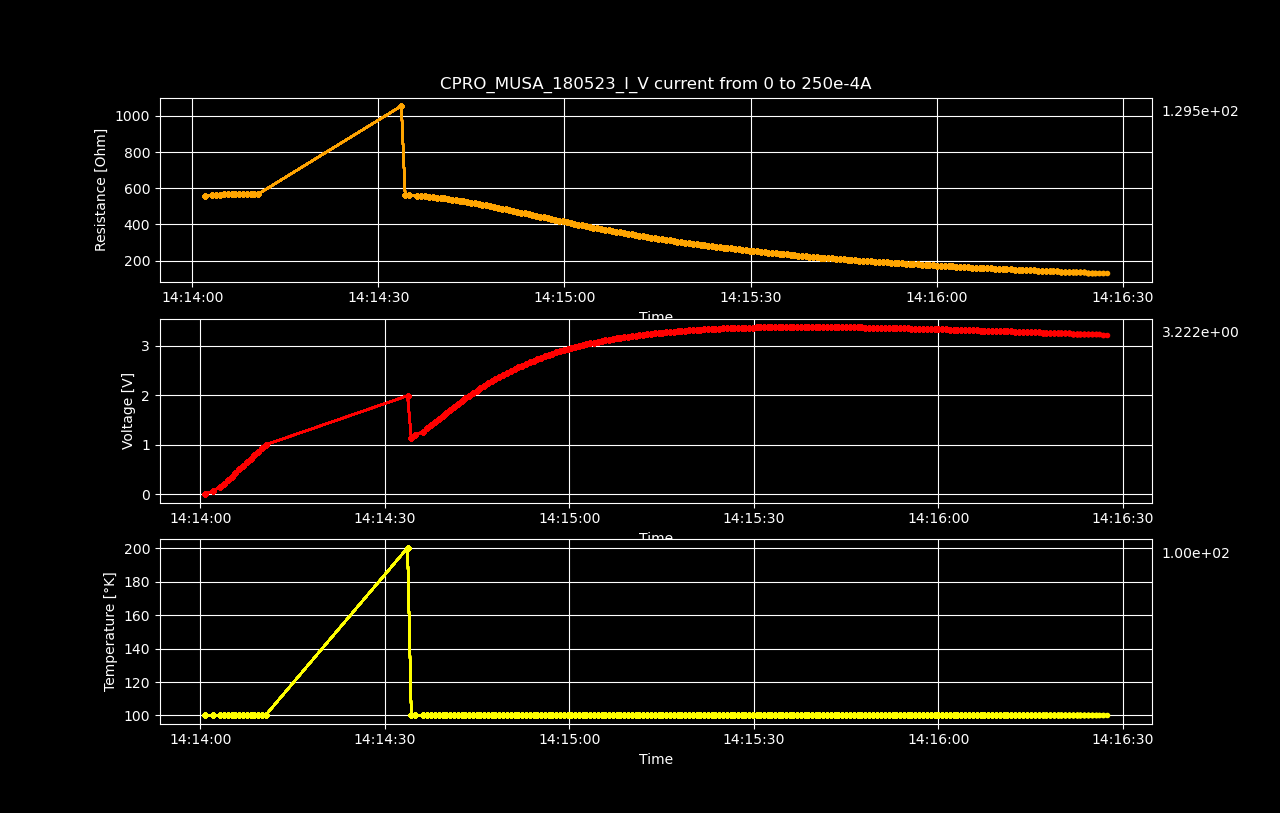

Values plotted in this chart, from the file beside it:
Datetime, Temperature [K], Voltage [V], Resistance [𝛀], Current Source [A], Electric Field [V/cm], Restivity [𝛀 cm], Current Density [A/cm2]
2023-05-18 14:14:00.793843, 100.2, 5.91414629e-06, inf, 0.0, 9.240853578125e-05, inf, 0.0
2023-05-18 14:14:02.075398, 100.2, 0.07006, 557.6, 0.0001256, 1.095, 949.7, 0.001153
2023-05-18 14:14:03.227835, 100.2, 0.1411, 561.7, 0.0002513, 2.205, 956.6, 0.002305
2023-05-18 14:14:03.850346, 100.2, 0.2124, 563.6, 0.0003769, 3.319, 959.9, 0.003458
2023-05-18 14:14:04.474506, 100.2, 0.284, 565.2, 0.0005025, 4.438, 962.7, 0.00461
2023-05-18 14:14:05.097802, 100.2, 0.3559, 566.7, 0.0006281, 5.562, 965.1, 0.005763
2023-05-18 14:14:05.726819, 100.2, 0.4279, 567.7, 0.0007538, 6.686, 966.9, 0.006915
2023-05-18 14:14:06.345737, 100.2, 0.5, 568.6, 0.0008794, 7.813, 968.4, 0.008068
2023-05-18 14:14:06.961776, 100.2, 0.5721, 569.2, 0.001005, 8.939, 969.5, 0.00922
2023-05-18 14:14:07.584206, 100.2, 0.6439, 569.5, 0.001131, 10.06, 969.9, 0.01037
2023-05-18 14:14:08.189887, 100.2, 0.7158, 569.8, 0.001256, 11.18, 970.4, 0.01153
2023-05-18 14:14:08.798572, 100.2, 0.7872, 569.6, 0.001382, 12.3, 970.2, 0.01268
2023-05-18 14:14:09.411374, 100.2, 0.8583, 569.3, 0.001508, 13.41, 969.6, 0.01383
2023-05-18 14:14:10.013321, 100.2, 0.9289, 568.8, 0.001633, 14.51, 968.7, 0.01498
2023-05-18 14:14:10.645710, 100.2, 0.9993, 568.2, 0.001759, 15.61, 967.7, 0.01614
2023-05-18 14:14:33.713556, 200.4, 1.989, 1055, 0.001884, 31.08, 1798, 0.01729
2023-05-18 14:14:34.322224, 100.2, 1.129, 561.8, 0.00201, 17.64, 956.8, 0.01844
2023-05-18 14:14:34.924651, 100.2, 1.197, 560.6, 0.002136, 18.71, 954.8, 0.01959
2023-05-18 14:14:36.290129, 100.2, 1.262, 558.1, 0.002261, 19.72, 950.4, 0.02075
2023-05-18 14:14:36.918982, 100.2, 1.329, 556.7, 0.002387, 20.76, 948.1, 0.0219
2023-05-18 14:14:37.567742, 100.2, 1.394, 555, 0.002513, 21.79, 945.2, 0.02305
2023-05-18 14:14:38.188129, 100.2, 1.459, 553, 0.002638, 22.79, 941.8, 0.0242
2023-05-18 14:14:38.802047, 100.2, 1.523, 551, 0.002764, 23.79, 938.4, 0.02536
2023-05-18 14:14:39.412947, 100.2, 1.585, 548.7, 0.002889, 24.77, 934.5, 0.02651
2023-05-18 14:14:40.023585, 100.2, 1.647, 546.2, 0.003015, 25.73, 930.3, 0.02766
2023-05-18 14:14:40.639475, 100.2, 1.707, 543.5, 0.003141, 26.67, 925.7, 0.02881
2023-05-18 14:14:41.268972, 100.2, 1.766, 540.8, 0.003266, 27.6, 921, 0.02997
2023-05-18 14:14:41.896242, 100.2, 1.824, 537.7, 0.003392, 28.5, 915.8, 0.03112
2023-05-18 14:14:42.500482, 100.2, 1.88, 534.5, 0.003518, 29.38, 910.4, 0.03227
2023-05-18 14:14:43.102925, 100.2, 1.935, 531.2, 0.003643, 30.24, 904.8, 0.03342
2023-05-18 14:14:43.711668, 100.2, 1.989, 527.9, 0.003769, 31.08, 899, 0.03458
2023-05-18 14:14:44.315331, 100.2, 2.042, 524.3, 0.003894, 31.91, 893, 0.03573
2023-05-18 14:14:44.932517, 100.2, 2.093, 520.6, 0.00402, 32.7, 886.7, 0.03688
2023-05-18 14:14:45.545281, 100.2, 2.142, 516.8, 0.004146, 33.47, 880.1, 0.03803
2023-05-18 14:14:46.153444, 100.2, 2.191, 513, 0.004271, 34.24, 873.7, 0.03919
2023-05-18 14:14:46.768290, 100.2, 2.238, 508.9, 0.004397, 34.96, 866.7, 0.04034
2023-05-18 14:14:47.386051, 100.2, 2.283, 504.9, 0.004523, 35.68, 859.9, 0.04149
2023-05-18 14:14:48.000076, 100.2, 2.327, 500.7, 0.004648, 36.36, 852.7, 0.04264
2023-05-18 14:14:48.637951, 100.2, 2.37, 496.4, 0.004774, 37.03, 845.5, 0.0438
2023-05-18 14:14:49.257457, 100.2, 2.411, 492, 0.004899, 37.67, 837.9, 0.04495
2023-05-18 14:14:49.883842, 100.2, 2.451, 487.7, 0.005025, 38.29, 830.6, 0.0461
2023-05-18 14:14:50.501670, 100.2, 2.489, 483.3, 0.005151, 38.89, 823.1, 0.04725
2023-05-18 14:14:51.103894, 100.2, 2.527, 478.9, 0.005276, 39.48, 815.6, 0.04841
2023-05-18 14:14:51.713662, 100.2, 2.563, 474.5, 0.005402, 40.05, 808.2, 0.04956
2023-05-18 14:14:52.338412, 100.2, 2.599, 470.1, 0.005528, 40.6, 800.7, 0.05071
2023-05-18 14:14:52.962863, 100.2, 2.632, 465.5, 0.005653, 41.12, 792.9, 0.05186
2023-05-18 14:14:53.576219, 100.2, 2.664, 461.1, 0.005779, 41.63, 785.2, 0.05302
2023-05-18 14:14:54.205327, 100.2, 2.695, 456.4, 0.005905, 42.11, 777.4, 0.05417
2023-05-18 14:14:54.823051, 100.2, 2.725, 451.9, 0.00603, 42.58, 769.7, 0.05532
2023-05-18 14:14:55.437544, 100.2, 2.754, 447.4, 0.006156, 43.04, 762.1, 0.05648
2023-05-18 14:14:56.040355, 100.2, 2.783, 443, 0.006281, 43.48, 754.5, 0.05763
2023-05-18 14:14:56.644155, 100.2, 2.811, 438.7, 0.006407, 43.92, 747.1, 0.05878
2023-05-18 14:14:57.272000, 100.2, 2.836, 434.1, 0.006533, 44.31, 739.3, 0.05993
2023-05-18 14:14:57.874759, 100.2, 2.861, 429.8, 0.006658, 44.71, 731.9, 0.06109
2023-05-18 14:14:58.480072, 100.2, 2.886, 425.4, 0.006784, 45.09, 724.5, 0.06224
2023-05-18 14:14:59.086308, 100.2, 2.909, 421.1, 0.00691, 45.46, 717.2, 0.06339
2023-05-18 14:14:59.724941, 100.2, 2.931, 416.7, 0.007035, 45.8, 709.6, 0.06454
2023-05-18 14:15:00.339689, 100.2, 2.952, 412.2, 0.007161, 46.12, 702, 0.0657
2023-05-18 14:15:00.984820, 100.3, 2.971, 407.8, 0.007286, 46.43, 694.5, 0.06685
2023-05-18 14:15:01.593742, 100.3, 2.99, 403.4, 0.007412, 46.72, 687.1, 0.068
... 140 more rows
